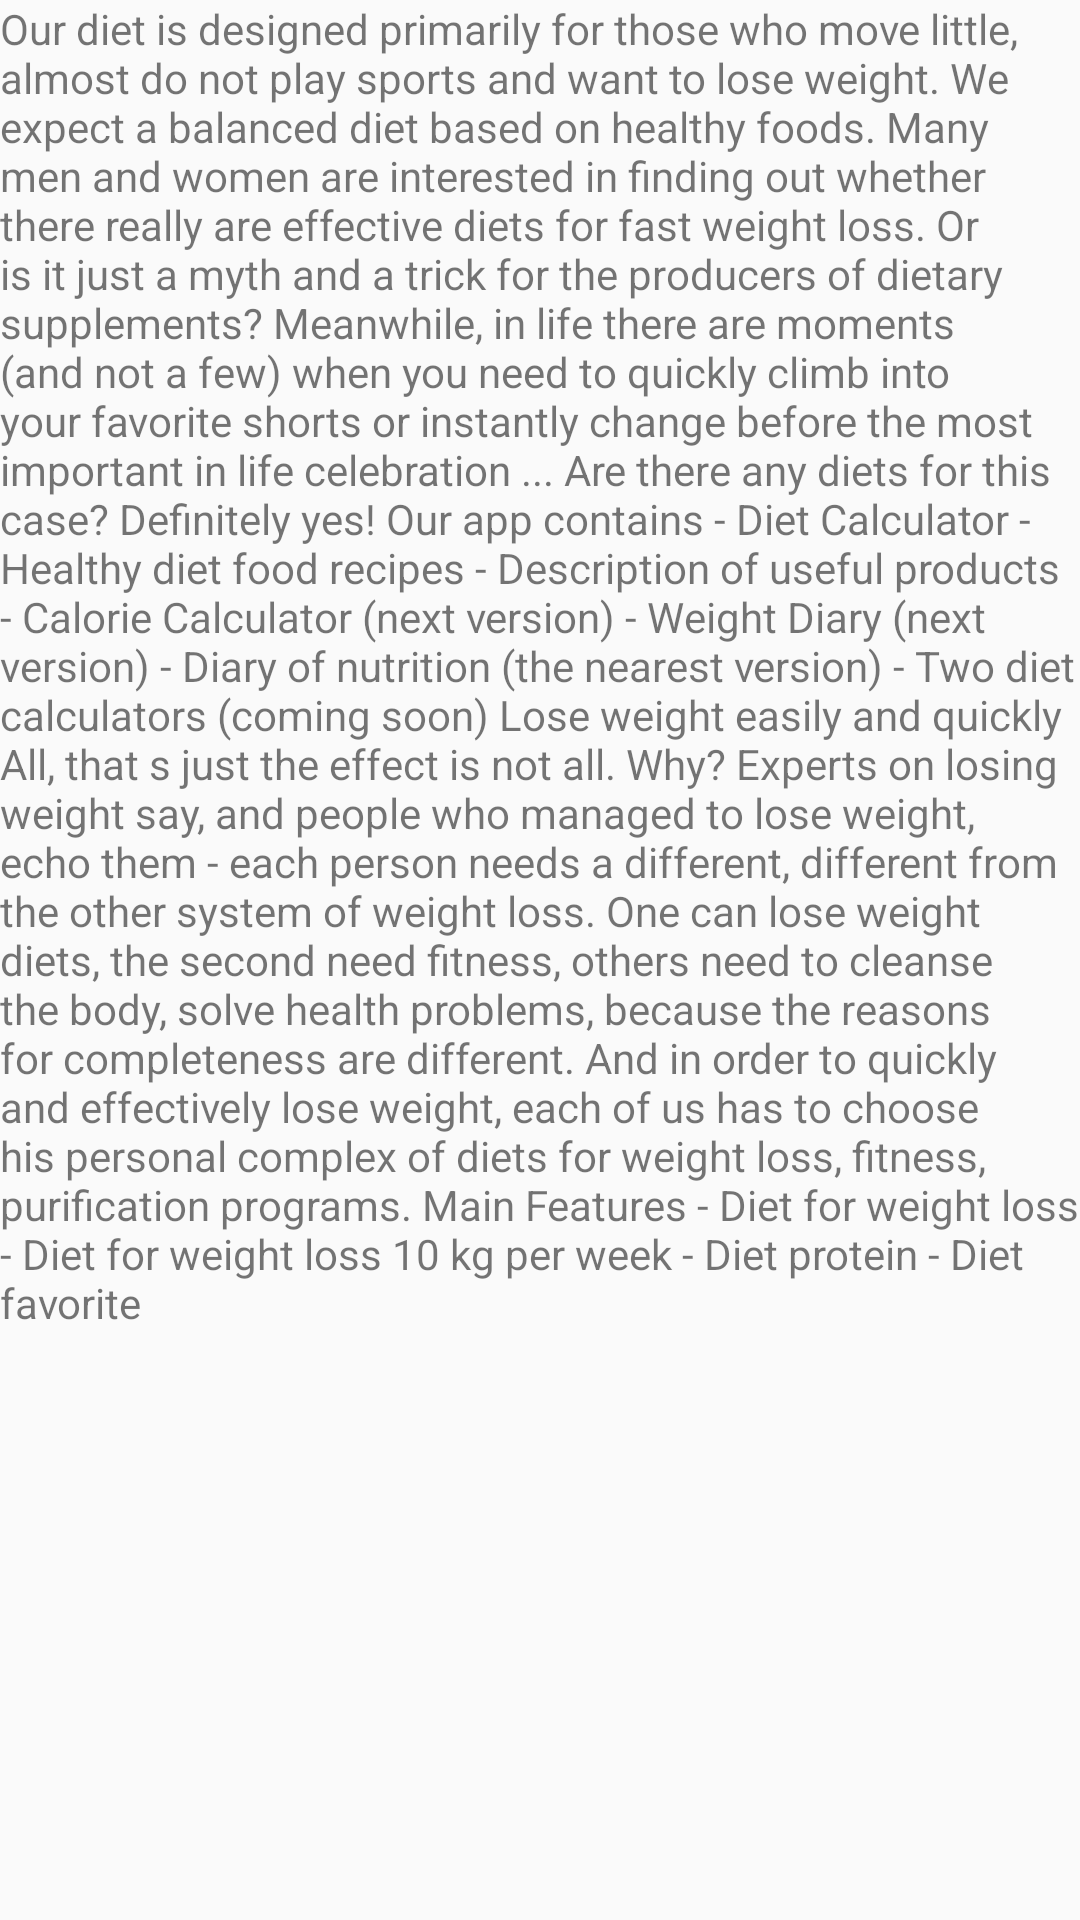

Write the Android layout XML for this screen, with the resource values it uses.
<!-- AndroidManifest.xml: application theme AppTheme -->
<!-- res/layout/fragment_fabout1.xml -->
<FrameLayout xmlns:android="http://schemas.android.com/apk/res/android"
    xmlns:tools="http://schemas.android.com/tools" android:layout_width="match_parent"
    android:layout_height="match_parent" tools:context="ru.jaguardesign.testnav.Package.FAbout1">

    
    <TextView android:layout_width="match_parent" android:layout_height="match_parent"
        android:text="@string/about_t" />

</FrameLayout>
<!-- resources referenced by this layout -->
<resources>
  <string name="about_t">Our diet is designed primarily for those who move little, almost do not play sports and want to lose weight. We expect a balanced diet based on healthy foods. Many men and women are interested in finding out whether there really are effective diets for fast weight loss. Or is it just a myth and a trick for the producers of dietary supplements? Meanwhile, in life there are moments (and not a few) when you need to quickly climb into your favorite shorts or instantly change before the most important in life celebration ... Are there any diets for this case? Definitely yes! Our app contains - Diet Calculator - Healthy diet food recipes - Description of useful products - Calorie Calculator (next version) - Weight Diary (next version) - Diary of nutrition (the nearest version) - Two diet calculators (coming soon) Lose weight easily and quickly All, that s just the effect is not all. Why? Experts on losing weight say, and people who managed to lose weight, echo them - each person needs a different, different from the other system of weight loss. One can lose weight diets, the second need fitness, others need to cleanse the body, solve health problems, because the reasons for completeness are different. And in order to quickly and effectively lose weight, each of us has to choose his personal complex of diets for weight loss, fitness, purification programs. Main Features - Diet for weight loss - Diet for weight loss 10 kg per week - Diet protein - Diet favorite</string>
  <style name="AppTheme" parent="Theme.AppCompat.Light.DarkActionBar">
          
          <item name="colorPrimary">@color/colorPrimary</item>
          <item name="colorPrimaryDark">@color/colorPrimaryDark</item>
          <item name="colorAccent">@color/colorAccent</item>
      </style>
  <color name="colorPrimary">#E91E63</color>
  <color name="colorPrimaryDark">#E91E63</color>
  <color name="colorAccent">#57a92c</color>
</resources>
